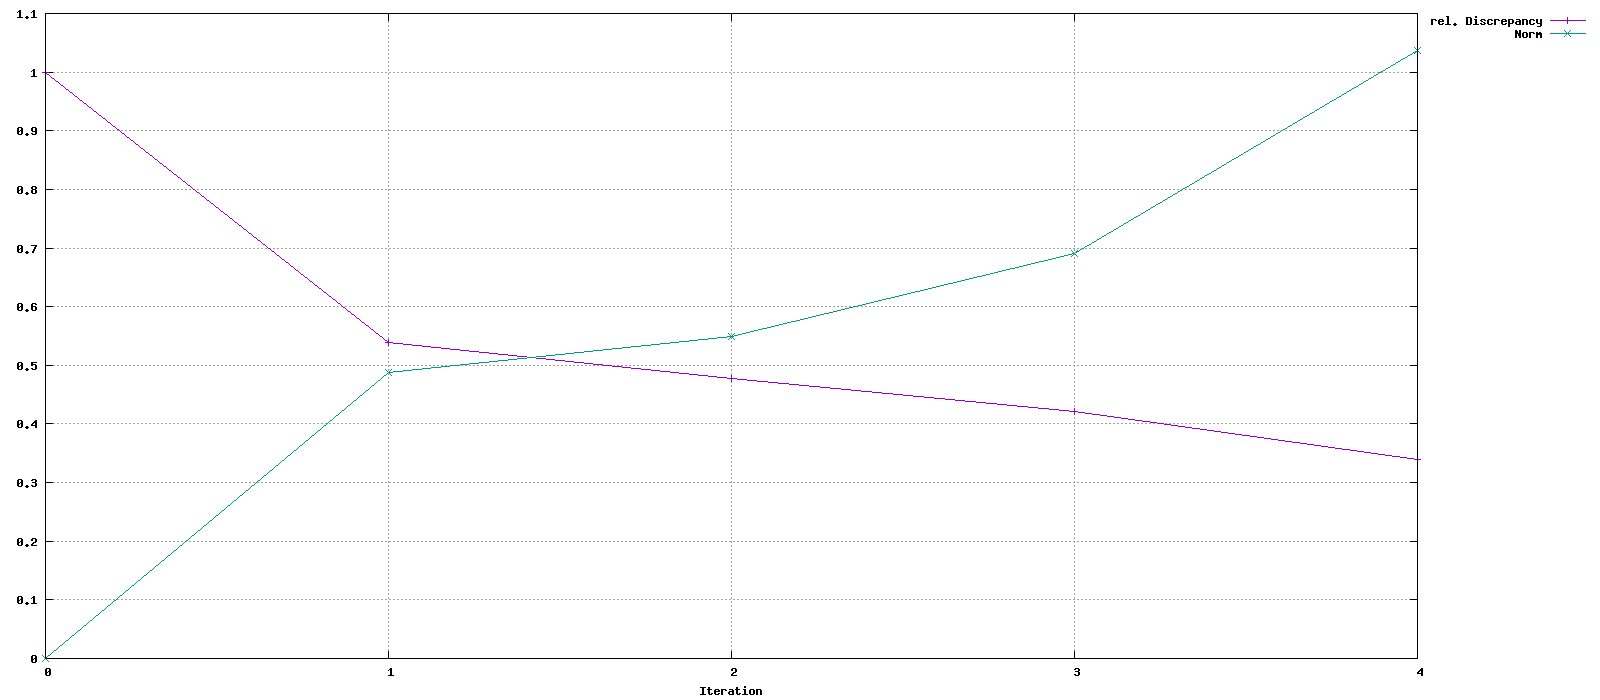

The data file committed next to this chart (first rows):
Iteration, rel. Discrepancy, Norm
0, 1, 0
1, 0.5391, 0.488
2, 0.4774, 0.55
3, 0.4213, 0.6908
4, 0.3392, 1.037
